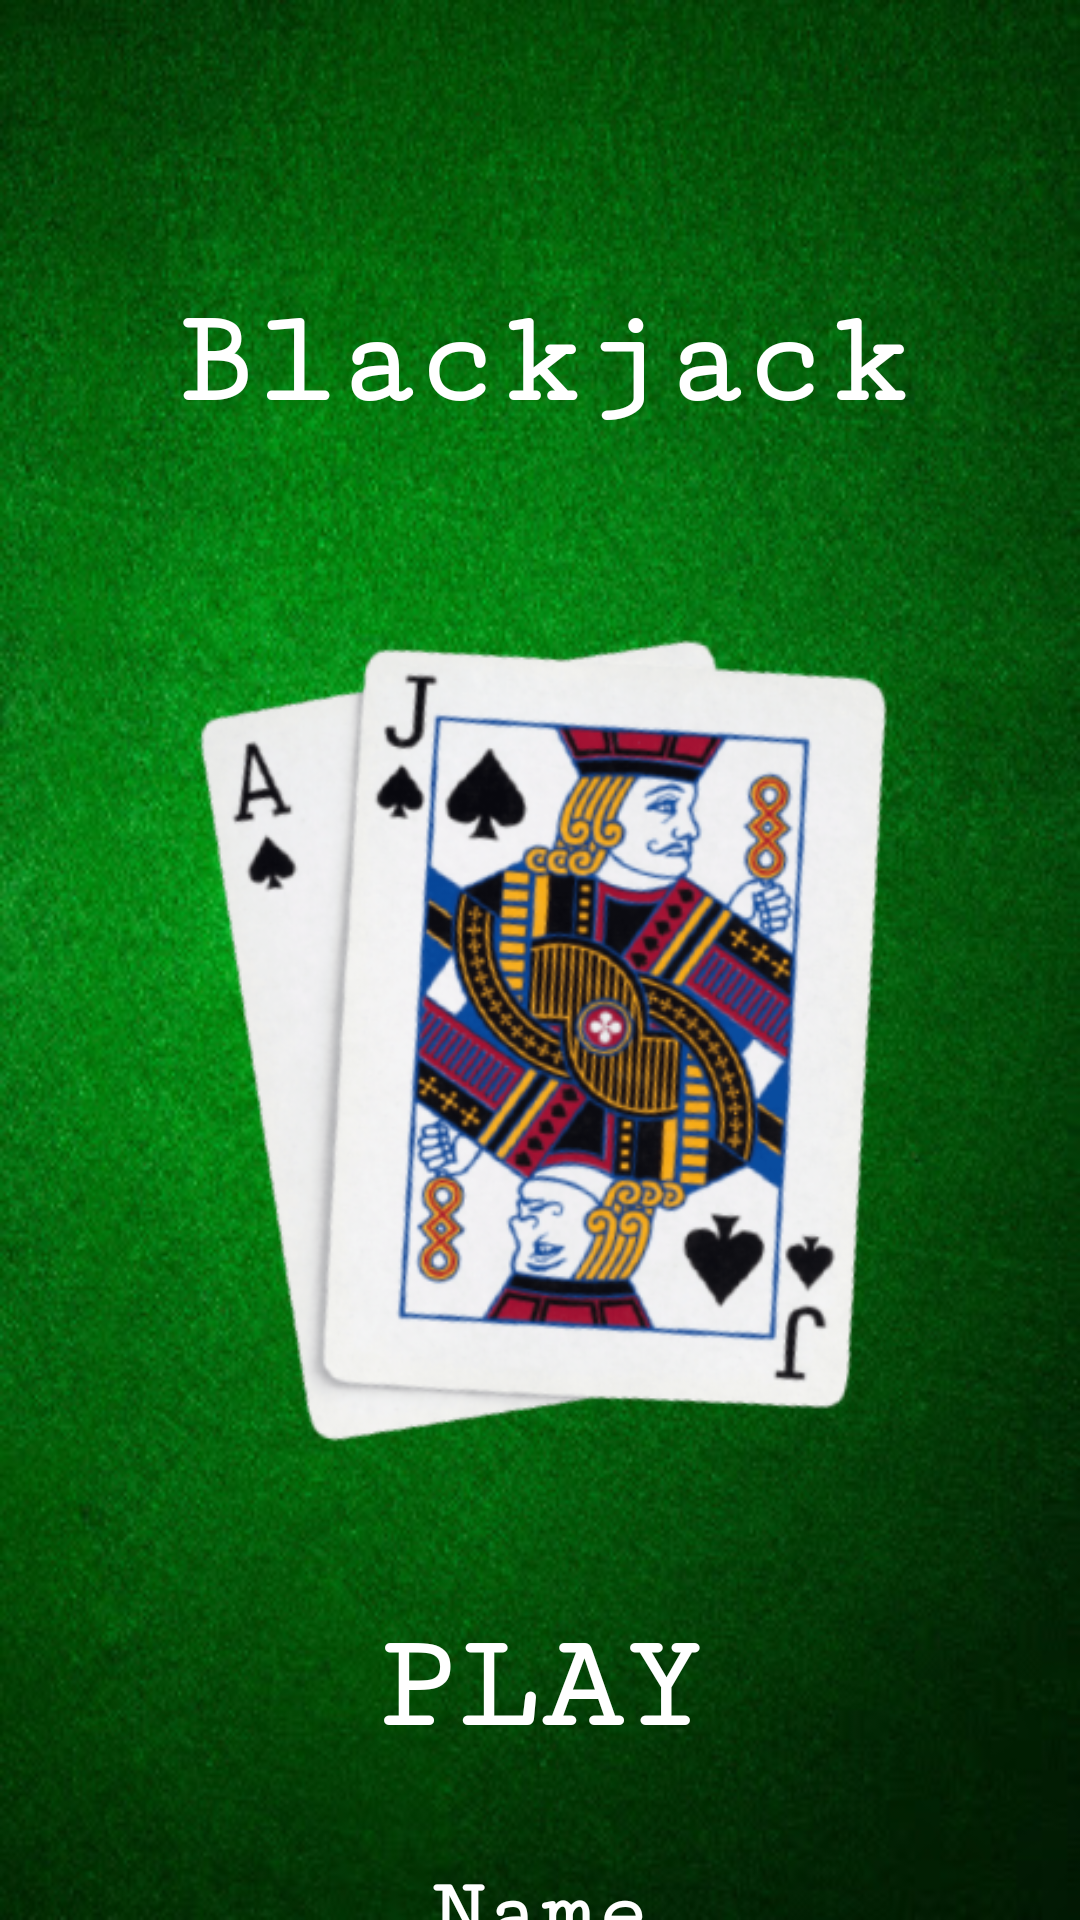

Reconstruct the res/layout file that produces this screen, plus the resources it refers to.
<!-- AndroidManifest.xml: application theme Theme.BlackjackGame -->
<!-- res/layout/activity_main.xml -->
<?xml version="1.0" encoding="utf-8"?>
<androidx.constraintlayout.widget.ConstraintLayout xmlns:android="http://schemas.android.com/apk/res/android"
    xmlns:app="http://schemas.android.com/apk/res-auto"
    xmlns:tools="http://schemas.android.com/tools"
    android:layout_width="match_parent"
    android:layout_height="match_parent"
    android:background="@drawable/background"
    tools:context=".MainActivity">

    <ImageView
        android:id="@+id/imageView2"
        android:layout_width="267dp"
        android:layout_height="328dp"
        android:layout_marginTop="40dp"
        android:padding="15dp"
        android:src="@drawable/blackjack_home"
        app:layout_constraintEnd_toEndOf="parent"
        app:layout_constraintStart_toStartOf="parent"
        app:layout_constraintTop_toBottomOf="@+id/textView" />

    <TextView
        android:id="@+id/textView"
        android:layout_width="wrap_content"
        android:layout_height="wrap_content"
        android:layout_marginTop="96dp"
        android:fontFamily="serif-monospace"
        android:text="Blackjack"
        android:textColor="#ffffff"
        android:textSize="45dp"
        android:textStyle="bold"
        app:layout_constraintEnd_toEndOf="parent"
        app:layout_constraintStart_toStartOf="parent"
        app:layout_constraintTop_toTopOf="parent" />

    <TextView
        android:id="@+id/play_btn"
        android:layout_width="wrap_content"
        android:layout_height="wrap_content"
        android:layout_marginTop="24dp"
        android:background="?android:attr/selectableItemBackground"
        android:clickable="true"
        android:focusable="true"
        android:fontFamily="serif-monospace"
        android:text="PLAY"
        android:textColor="#ffffff"
        android:textSize="45dp"
        android:textStyle="bold"
        app:layout_constraintEnd_toEndOf="parent"
        app:layout_constraintStart_toStartOf="parent"
        app:layout_constraintTop_toBottomOf="@+id/imageView2" />

    <EditText
        android:id="@+id/name_edittext"
        android:layout_width="300dp"
        android:layout_height="wrap_content"
        android:layout_marginTop="24dp"
        android:ems="10"
        android:fontFamily="serif-monospace"
        android:gravity="center"
        android:hint="Name"
        android:inputType="textPersonName"
        android:textColorHint="#ffffff"
        android:textColor="#ffffff"
        android:textSize="30dp"
        android:textStyle="bold"
        app:layout_constraintEnd_toEndOf="parent"
        app:layout_constraintStart_toStartOf="parent"
        app:layout_constraintTop_toBottomOf="@+id/play_btn" />
</androidx.constraintlayout.widget.ConstraintLayout>
<!-- resources referenced by this layout -->
<resources>
  <!-- drawable background: png bitmap (drawable, 345441 bytes) -->
  <!-- drawable blackjack_home: png bitmap (drawable, 177855 bytes) -->
  <style name="Theme.BlackjackGame" parent="Theme.MaterialComponents.DayNight.NoActionBar">
          
          <item name="colorPrimary">@color/purple_500</item>
          <item name="colorPrimaryVariant">@color/purple_700</item>
          <item name="colorOnPrimary">@color/white</item>
          
          <item name="colorSecondary">@color/teal_200</item>
          <item name="colorSecondaryVariant">@color/teal_700</item>
          <item name="colorOnSecondary">@color/black</item>
          
          <item name="android:statusBarColor" tools:targetApi="l">?attr/colorPrimaryVariant</item>
          
      </style>
  <!-- not gathered from this repository: default colours our renderer supplied (Android Studio template values) -->
  <color name="purple_500">#FF6200EE</color>
  <color name="purple_700">#FF3700B3</color>
  <color name="teal_200">#FF03DAC5</color>
  <color name="teal_700">#FF018786</color>
  <color name="black">#FF000000</color>
  <color name="white">#FFFFFFFF</color>
</resources>
